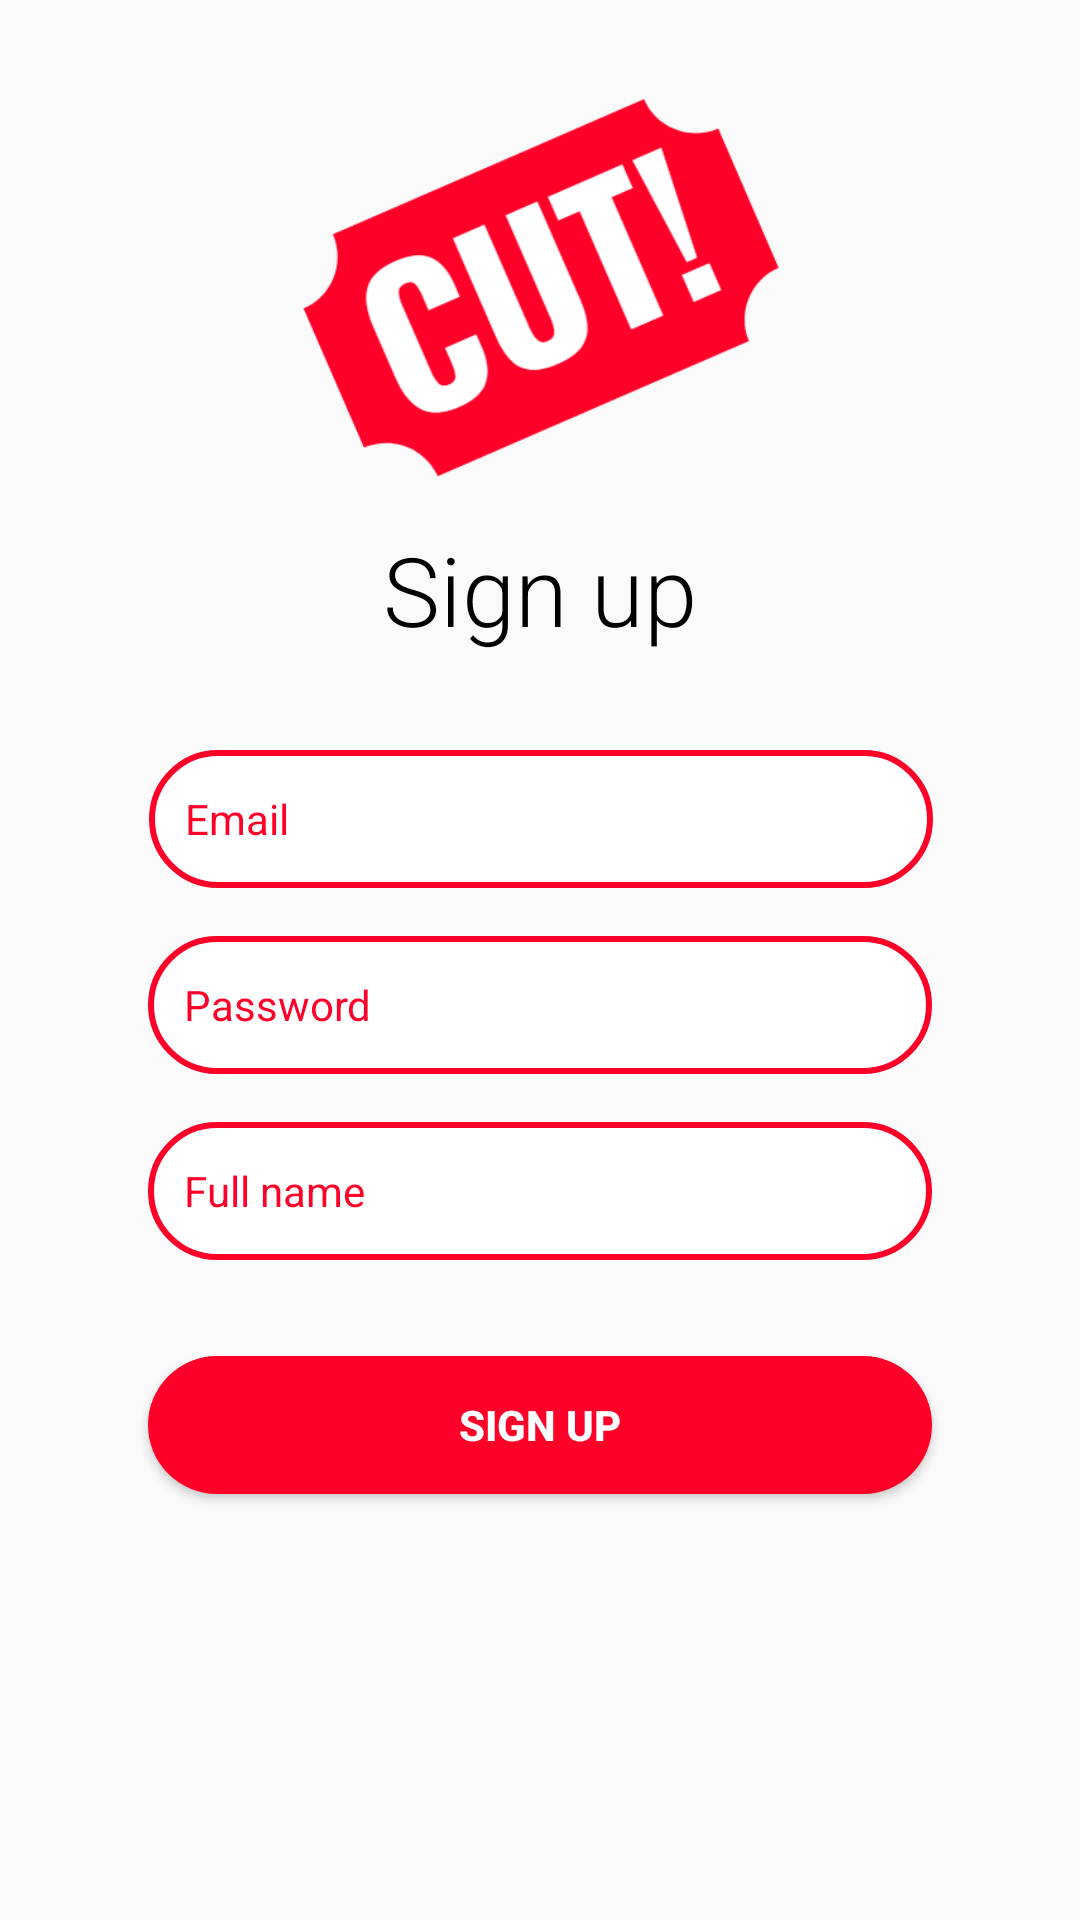

Write the Android layout XML for this screen, with the resource values it uses.
<!-- AndroidManifest.xml: activity theme AppTheme.NoActionBar -->
<!-- res/layout/activity_signup.xml -->
<?xml version="1.0" encoding="utf-8"?>
<android.support.constraint.ConstraintLayout xmlns:android="http://schemas.android.com/apk/res/android"
    xmlns:app="http://schemas.android.com/apk/res-auto"
    xmlns:tools="http://schemas.android.com/tools"
    android:layout_width="match_parent"
    android:layout_height="match_parent">

    <ImageView
        android:id = "@+id/logo"
        android:layout_width="wrap_content"
        android:layout_height="wrap_content"
        android:src = "@drawable/logo"
        android:maxWidth="160dp"
        android:scaleType="centerCrop"
        android:adjustViewBounds ="true"
        android:layout_marginTop="32dp"
        app:layout_constraintEnd_toEndOf="parent"
        app:layout_constraintStart_toStartOf="parent"
        app:layout_constraintTop_toTopOf="parent"/>

    <TextView
        android:id="@+id/textSignin"
        android:layout_width="wrap_content"
        android:layout_height="wrap_content"
        android:fontFamily="sans-serif-light"
        android:text="Sign up"
        android:textColor="@color/black"
        android:textSize="32sp"
        android:layout_marginTop="16dp"
        app:layout_constraintEnd_toEndOf="parent"
        app:layout_constraintStart_toStartOf="parent"
        app:layout_constraintTop_toBottomOf="@+id/logo"/>

    <EditText
        android:id="@+id/fieldEmail"
        style="@style/LoginEditText"
        android:layout_width="wrap_content"
        android:layout_height="46dp"
        android:layout_marginTop="32dp"
        android:background="@drawable/edit_text_login"
        android:fontFamily="sans-serif"
        android:hint="Email"
        android:inputType="textEmailAddress"
        android:textColorHint="@color/primaryRed"
        app:layout_constraintEnd_toEndOf="parent"
        app:layout_constraintHorizontal_bias="0.505"
        app:layout_constraintStart_toStartOf="parent"
        app:layout_constraintTop_toBottomOf="@+id/textSignin"/>

    <EditText
        android:id="@+id/fieldPassword"
        style="@style/LoginEditText"
        android:layout_width="wrap_content"
        android:layout_height="46dp"
        android:layout_marginEnd="8dp"
        android:layout_marginStart="8dp"
        android:layout_marginTop="16dp"
        android:background="@drawable/edit_text_login"
        android:fontFamily="sans-serif"
        android:hint="Password"
        android:inputType="textPassword"
        android:textColorHint="@color/primaryRed"
        app:layout_constraintEnd_toEndOf="parent"
        app:layout_constraintStart_toStartOf="parent"
        app:layout_constraintTop_toBottomOf="@+id/fieldEmail" />

    <EditText
        android:id="@+id/fieldName"
        style="@style/LoginEditText"
        android:layout_width="wrap_content"
        android:layout_height="46dp"
        android:layout_marginEnd="8dp"
        android:layout_marginStart="8dp"
        android:layout_marginTop="16dp"
        android:background="@drawable/edit_text_login"
        android:fontFamily="sans-serif"
        android:hint="Full name"
        android:inputType="textPersonName"
        android:textColorHint="@color/primaryRed"
        app:layout_constraintEnd_toEndOf="parent"
        app:layout_constraintStart_toStartOf="parent"
        app:layout_constraintTop_toBottomOf="@+id/fieldPassword" />

    <Button
        android:id="@+id/buttonSignup"
        android:layout_width="0dp"
        android:layout_height="46dp"
        android:layout_marginTop="32dp"
        android:background="@drawable/button_rounded"
        android:backgroundTint="@color/primaryRed"
        android:text="Sign up"
        android:textColor="@color/white"
        android:textStyle="bold"
        app:layout_constraintEnd_toEndOf="@+id/fieldName"
        app:layout_constraintStart_toStartOf="@+id/fieldName"
        app:layout_constraintTop_toBottomOf="@+id/fieldName" />


</android.support.constraint.ConstraintLayout>
<!-- resources referenced by this layout -->
<resources>
  <color name="black">#000000</color>
  <color name="primaryRed">#FF0029</color>
  <color name="white">#FFFFFF</color>
  <!-- drawable button_rounded (drawable) -->
  <?xml version="1.0" encoding="utf-8"?>
  <shape xmlns:android="http://schemas.android.com/apk/res/android">
      <solid android:color="@color/primaryRed"/>
      <corners android:radius="25dp"/>
  </shape>
  <!-- drawable edit_text_login (drawable) -->
  <?xml version="1.0" encoding="utf-8"?>
  <shape xmlns:android="http://schemas.android.com/apk/res/android">
  
      <solid android:color="@color/white"/>
      <corners android:radius="25dp"/>
      <stroke android:color="@color/primaryRed" android:width="2dp"/>
  
  </shape>
  <!-- drawable logo: png bitmap (drawable, 18234 bytes) -->
  <style name="LoginEditText" parent="Widget.AppCompat.EditText">
          <item name="android:textSize">14sp</item>
          <item name="android:padding">12dp</item>
          <item name="android:textColor">#2699FB</item>
          <item name="android:layout_height">48dp</item>
          <item name="android:ems">16</item>
  
  
          <item name="android:textColorHint">@color/colorHint</item>
      </style>
  <style name="AppTheme.NoActionBar">
             <item name="windowActionBar">false</item>
             <item name="windowNoTitle">true</item>
         </style>
  <color name="colorHint">#9A0019</color>
</resources>
